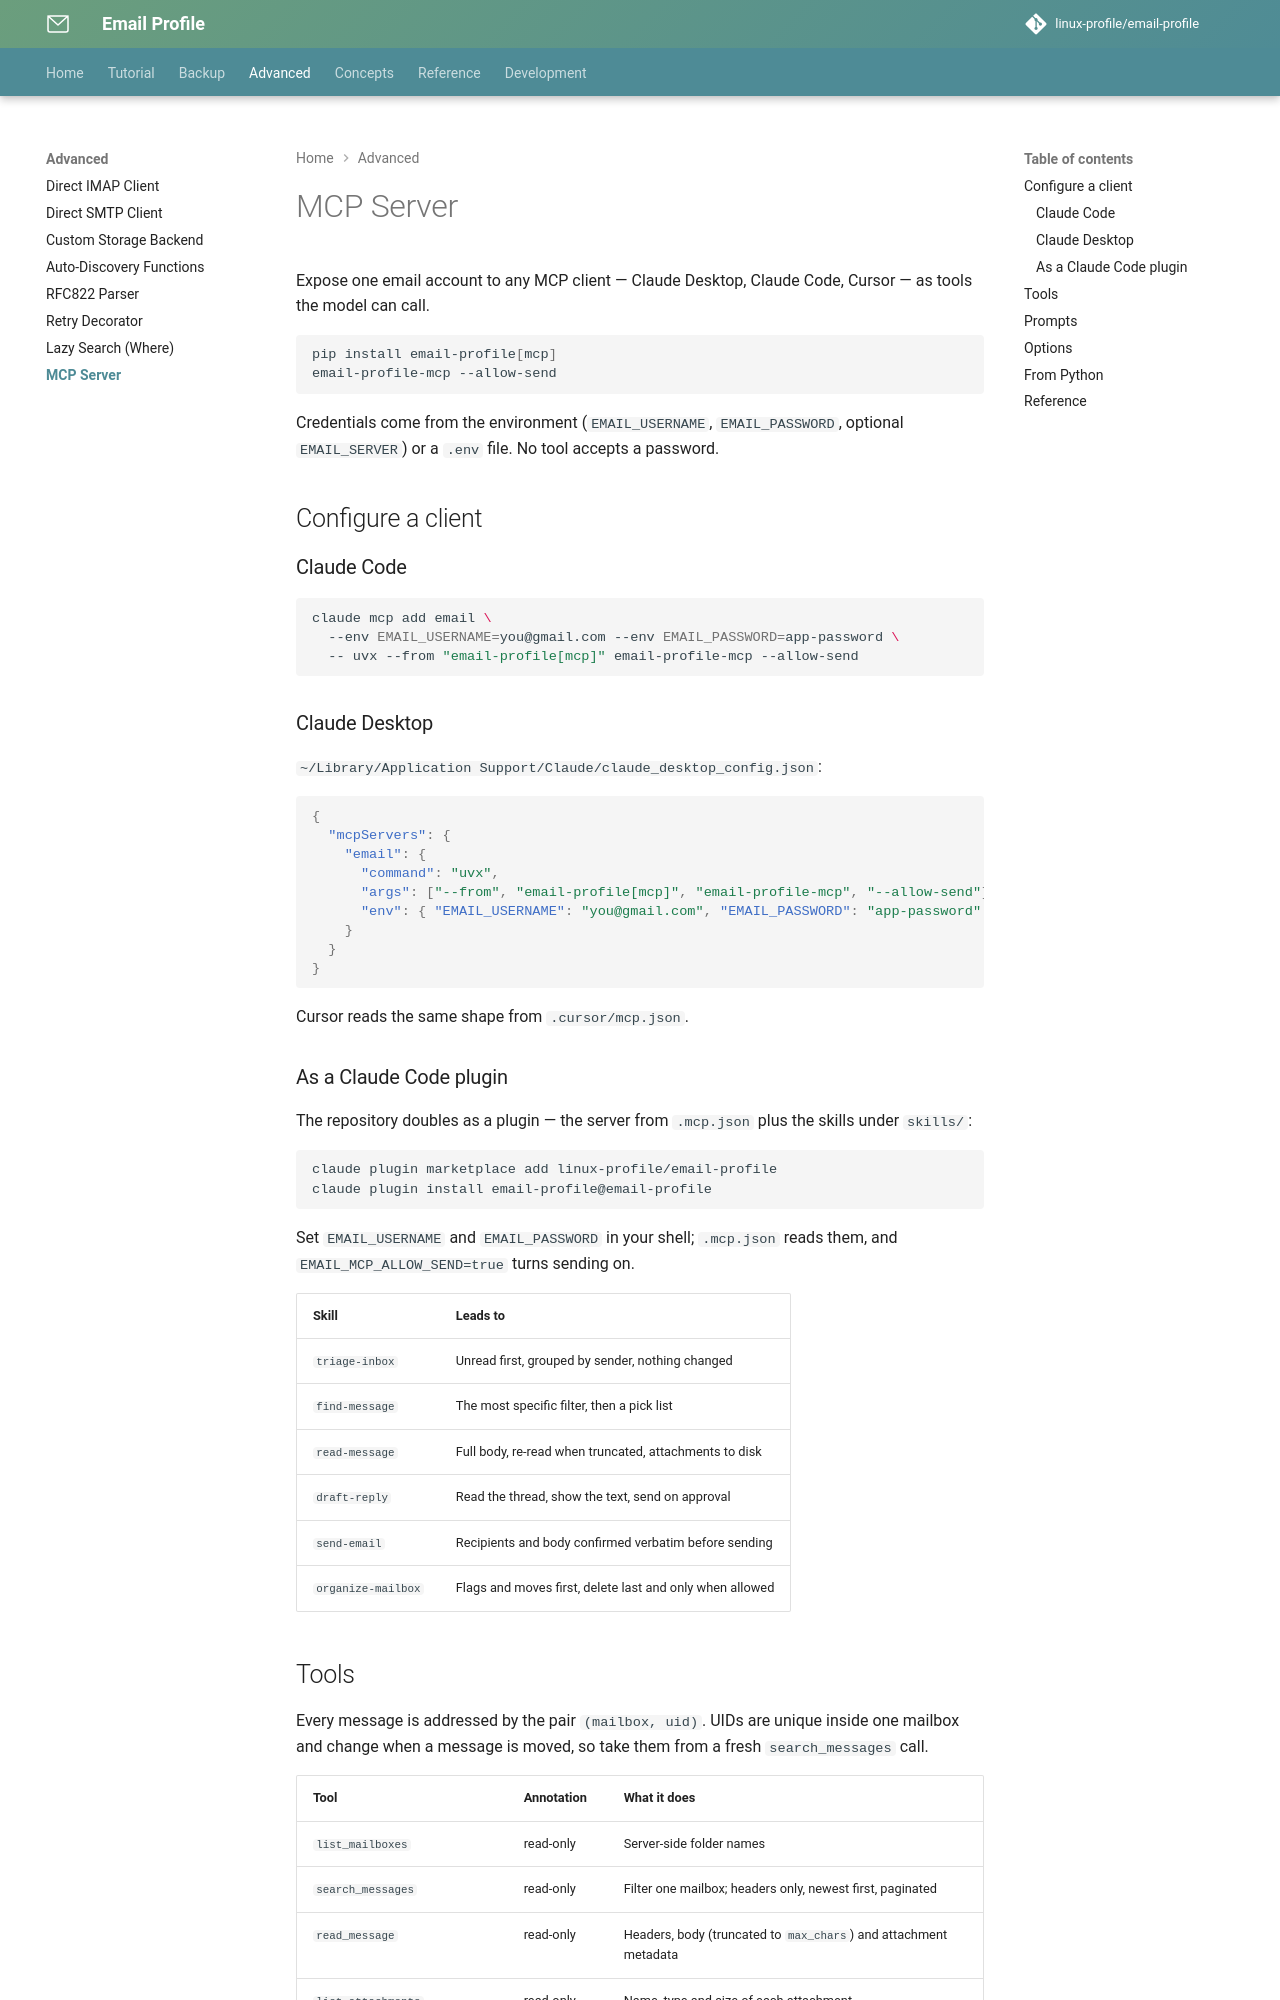

repository: linux-profile/email-profile · page: nav/advanced/mcp-server/index.html · generator: mkdocs

# MCP Server

Expose one email account to any MCP client — Claude Desktop, Claude Code,
Cursor — as tools the model can call.

```bash
pip install email-profile[mcp]
email-profile-mcp --allow-send
```

Credentials come from the environment (`EMAIL_USERNAME`, `EMAIL_PASSWORD`,
optional `EMAIL_SERVER`) or a `.env` file. No tool accepts a password.

## Configure a client

### Claude Code

```bash
claude mcp add email \
  --env EMAIL_USERNAME=you@gmail.com --env EMAIL_PASSWORD=app-password \
  -- uvx --from "email-profile[mcp]" email-profile-mcp --allow-send
```

### Claude Desktop

`~/Library/Application Support/Claude/claude_desktop_config.json`:

```json
{
  "mcpServers": {
    "email": {
      "command": "uvx",
      "args": ["--from", "email-profile[mcp]", "email-profile-mcp", "--allow-send"],
      "env": { "EMAIL_USERNAME": "you@gmail.com", "EMAIL_PASSWORD": "app-password" }
    }
  }
}
```

Cursor reads the same shape from `.cursor/mcp.json`.

### As a Claude Code plugin

The repository doubles as a plugin — the server from `.mcp.json` plus the
skills under `skills/`:

```bash
claude plugin marketplace add linux-profile/email-profile
claude plugin install email-profile@email-profile
```

Set `EMAIL_USERNAME` and `EMAIL_PASSWORD` in your shell; `.mcp.json` reads
them, and `EMAIL_MCP_ALLOW_SEND=true` turns sending on.

| Skill | Leads to |
|---|---|
| `triage-inbox` | Unread first, grouped by sender, nothing changed |
| `find-message` | The most specific filter, then a pick list |
| `read-message` | Full body, re-read when truncated, attachments to disk |
| `draft-reply` | Read the thread, show the text, send on approval |
| `send-email` | Recipients and body confirmed verbatim before sending |
| `organize-mailbox` | Flags and moves first, delete last and only when allowed |
